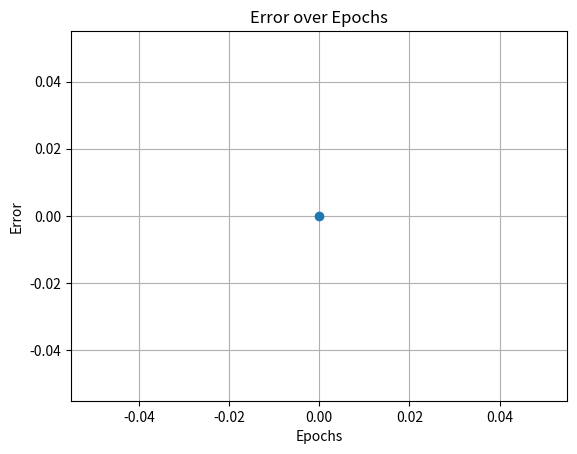

This chart was generated by the following Python code:
import matplotlib.pyplot as plt

def sgn(x):
    return 1 if x >= 0 else -1

def main():
    # For the input data
    input_data = [
        [1, -2, 1.5, 0],
        [1, -0.5, -2, 1.5],
        [0, 1, -1, 1.5]
    ]

    # Weight Wo
    weight_o = [-1, 0, 4, 3.5]

    # Desired output for each input
    desired_output = [1, -1, 1]

    # Learning rate (c)
    c = 1.0

    # List to store errors
    errors = []

    e = float('inf')
    epochs = 0

    while e != 0:
        e = 0

        for i in range(len(input_data)):
            input_row = input_data[i]
            net = 0
            for j in range(len(input_row)):
                net += input_row[j] * weight_o[j]

            output = sgn(net)

            e += desired_output[i] - output

            for j in range(len(input_row)):
                weight_o[j] += c * (desired_output[i] - output) * input_row[j]

        # Record the error for this epoch
        errors.append(e)
        epochs += 1

    # Plotting the error
    plt.plot(range(epochs), errors, marker='o')
    plt.title('Error over Epochs')
    plt.xlabel('Epochs')
    plt.ylabel('Error')
    plt.grid(True)
    plt.show()

if __name__ == "__main__":
    main()
